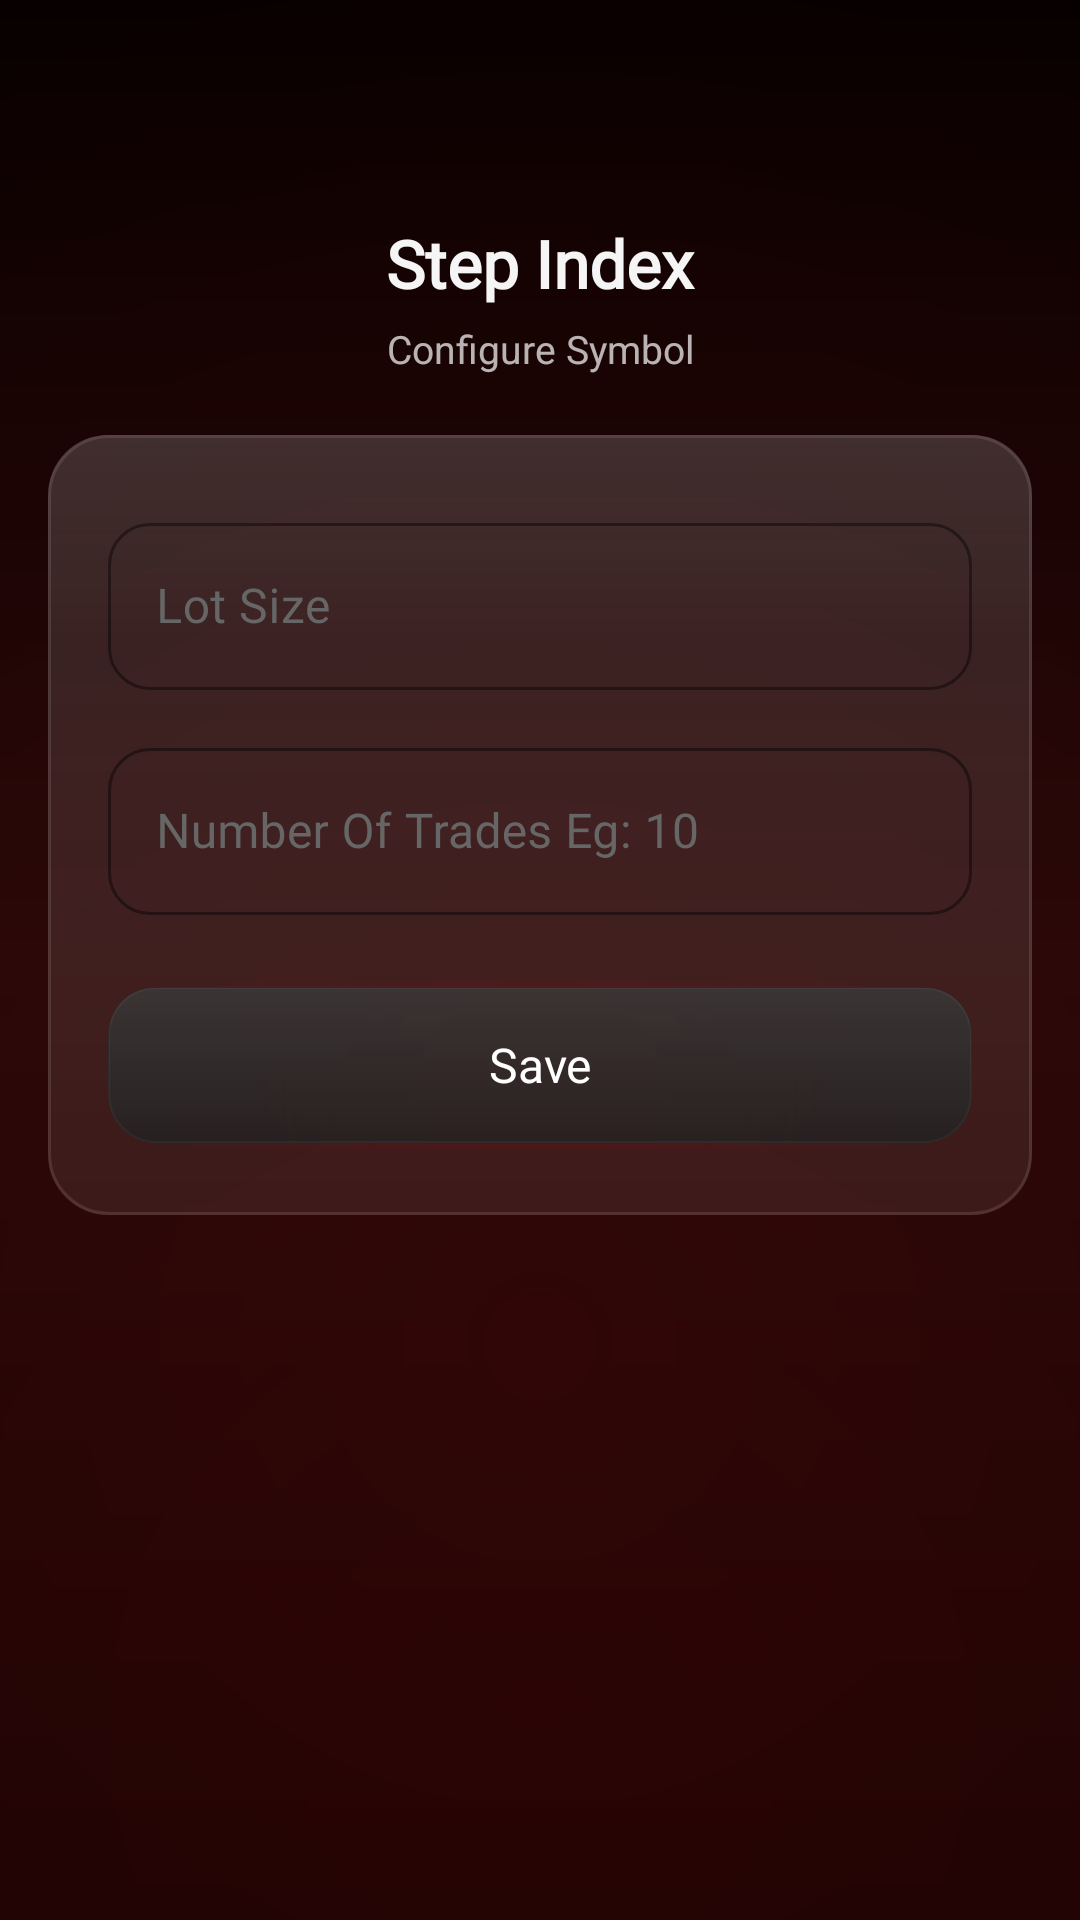

Produce the Android XML layout that renders to this screen, including the resource entries it uses.
<!-- AndroidManifest.xml: application theme Theme.RoboTrader -->
<!-- res/layout/fragment_edit_asset.xml -->
<?xml version="1.0" encoding="utf-8"?>
<RelativeLayout xmlns:android="http://schemas.android.com/apk/res/android"
    xmlns:tools="http://schemas.android.com/tools"
    android:layout_width="match_parent"
    android:layout_height="match_parent"
    android:background="@drawable/ios26_crimson_atmosphere"
    xmlns:card_view="http://schemas.android.com/apk/res-auto"
    tools:context=".ui.home.assets.edit.EditAssetFragment">

    
    <RelativeLayout
        android:id="@+id/top_bar"
        android:layout_width="match_parent"
        android:layout_height="wrap_content"
        android:paddingStart="16dp"
        android:paddingEnd="16dp"
        android:paddingTop="20dp">

        <ImageButton
            android:id="@+id/backbtn"
            android:layout_width="40dp"
            android:layout_height="40dp"
            android:src="@drawable/ic_baseline_arrow_back_24"
            android:background="?attr/selectableItemBackgroundBorderless"
            android:padding="8dp"
            android:contentDescription="Back" />

        <ImageButton
            android:id="@+id/delete_symbol"
            android:layout_width="40dp"
            android:layout_height="40dp"
            android:layout_alignParentEnd="true"
            android:src="@drawable/ic_baseline_delete_forever_24"
            android:background="?attr/selectableItemBackgroundBorderless"
            android:padding="8dp"
            android:contentDescription="Delete" />
    </RelativeLayout>

    
    <TextView
        android:id="@+id/top_text"
        android:layout_width="match_parent"
        android:layout_height="wrap_content"
        android:layout_below="@+id/top_bar"
        android:layout_marginTop="8dp"
        android:padding="5dp"
        android:text="Step Index"
        android:fontFamily="@font/cyberfunk"
        android:textAlignment="center"
        android:textColor="@color/text_title"
        android:textSize="22sp"
        android:textStyle="bold" />

    <TextView
        android:id="@+id/config_subtitle"
        android:layout_width="match_parent"
        android:layout_height="wrap_content"
        android:layout_below="@+id/top_text"
        android:text="Configure Symbol"
        android:textAlignment="center"
        android:textColor="@color/text_secondary"
        android:textSize="13sp"
        android:layout_marginBottom="16dp" />

    
    <LinearLayout
        android:id="@+id/config_card"
        android:layout_width="match_parent"
        android:layout_height="wrap_content"
        android:layout_below="@+id/config_subtitle"
        android:layout_marginStart="16dp"
        android:layout_marginEnd="16dp"
        android:layout_marginTop="4dp"
        android:orientation="vertical"
        android:background="@drawable/bg_glass_card"
        android:paddingStart="20dp"
        android:paddingEnd="20dp"
        android:paddingTop="24dp"
        android:paddingBottom="24dp"
        android:clipChildren="false"
        android:clipToPadding="false"
        android:elevation="8dp">

        <com.google.android.material.textfield.TextInputLayout
            android:id="@+id/outlined_text_input_layout"
            style="@style/TransparentTextInputStyle"
            android:layout_width="match_parent"
            android:layout_height="wrap_content"
            android:hint="Lot Size">

            <com.google.android.material.textfield.TextInputEditText
                android:id="@+id/outlined_edit_text"
                android:layout_width="match_parent"
                android:layout_height="wrap_content"
                android:maxLines="1"
                android:fontFamily="@font/cyberfunk"
                android:textColor="@color/white"
                android:inputType="numberDecimal"/>

        </com.google.android.material.textfield.TextInputLayout>

        <com.google.android.material.textfield.TextInputLayout
            android:id="@+id/outlined_text_input_layout_2"
            style="@style/TransparentTextInputStyle"
            android:layout_width="match_parent"
            android:layout_height="wrap_content"
            android:layout_marginTop="14dp"
            android:visibility="gone"
            android:hint="Action. Eg: BUY, SELL or BOTH">

            <com.google.android.material.textfield.TextInputEditText
                android:id="@+id/outlined_edit_text_2"
                android:layout_width="match_parent"
                android:layout_height="wrap_content"
                android:maxLines="1"
                android:fontFamily="@font/cyberfunk"
                android:textColor="@color/white"
                android:inputType="text"/>

        </com.google.android.material.textfield.TextInputLayout>

        <com.google.android.material.textfield.TextInputLayout
            android:id="@+id/outlined_text_input_layout_3"
            style="@style/TransparentTextInputStyle"
            android:layout_width="match_parent"
            android:layout_height="wrap_content"
            android:layout_marginTop="14dp"
            android:visibility="gone"
            android:hint="Platform: MT5 / MT4">

            <com.google.android.material.textfield.TextInputEditText
                android:id="@+id/outlined_edit_text_3"
                android:layout_width="match_parent"
                android:layout_height="wrap_content"
                android:fontFamily="@font/cyberfunk"
                android:inputType="text"
                android:textColor="@color/white"
                android:maxLines="1" />

        </com.google.android.material.textfield.TextInputLayout>

        <com.google.android.material.textfield.TextInputLayout
            android:id="@+id/outlined_text_input_layout_4"
            style="@style/TransparentTextInputStyle"
            android:layout_width="match_parent"
            android:layout_height="wrap_content"
            android:layout_marginTop="14dp"
            android:hint="Number Of Trades Eg: 10">

            <com.google.android.material.textfield.TextInputEditText
                android:id="@+id/outlined_edit_text_4"
                android:layout_width="match_parent"
                android:layout_height="wrap_content"
                android:fontFamily="@font/cyberfunk"
                android:inputType="text"
                android:textColor="@color/white"
                android:maxLines="1" />

        </com.google.android.material.textfield.TextInputLayout>

        <androidx.appcompat.widget.AppCompatButton
            android:id="@+id/submit"
            android:layout_width="match_parent"
            android:layout_height="52dp"
            android:layout_marginTop="24dp"
            android:background="@drawable/ios26_glass_button"
            android:text="Save"
            android:fontFamily="@font/cyberfunk"
            android:textAllCaps="false"
            android:textColor="@color/white"
            android:textSize="16sp" />

    </LinearLayout>

</RelativeLayout>
<!-- resources referenced by this layout -->
<resources>
  <color name="text_secondary">#B3FFFFFF</color>
  <color name="text_title">#F5FFFFFF</color>
  <color name="white">#ffffff</color>
  <!-- drawable bg_glass_card (drawable) -->
  <?xml version="1.0" encoding="utf-8"?>
  <layer-list xmlns:android="http://schemas.android.com/apk/res/android">
      
      
      <item>
          <shape android:shape="rectangle">
              <solid android:color="#14FFFFFF" />
              <corners android:radius="20dp" />
          </shape>
      </item>
      
      
      <item>
          <shape android:shape="rectangle">
              <gradient
                  android:type="linear"
                  android:angle="270"
                  android:startColor="#18FFFFFF"
                  android:centerColor="#08FFFFFF"
                  android:endColor="#00FFFFFF"
                  android:centerY="0.3" />
              <corners android:radius="20dp" />
          </shape>
      </item>
      
      
      <item>
          <shape android:shape="rectangle">
              <stroke android:width="1dp" android:color="#1AFFFFFF" />
              <corners android:radius="20dp" />
          </shape>
      </item>
      
  </layer-list>
  <style name="TransparentTextInputStyle" parent="Widget.MaterialComponents.TextInputLayout.OutlinedBox">
          
          <item name="boxBackgroundColor">@android:color/transparent</item>
  
          
          <item name="boxStrokeColor">@color/glass_border</item>
  
          
          <item name="boxStrokeErrorColor">@color/red</item>
  
          
          <item name="hintTextAppearance">@style/HintTextAppearance</item>
  
          
          <item name="android:textColorHint">@color/glass_text_muted</item>
          <item name="android:textColor">@color/white</item>
  
          
          <item name="boxStrokeWidth">1dp</item>
          <item name="boxStrokeWidthFocused">2dp</item>
  
          
          <item name="boxCornerRadiusTopStart">14dp</item>
          <item name="boxCornerRadiusTopEnd">14dp</item>
          <item name="boxCornerRadiusBottomStart">14dp</item>
          <item name="boxCornerRadiusBottomEnd">14dp</item>
      </style>
  <style name="Theme.RoboTrader" parent="Theme.MaterialComponents.Light.NoActionBar">
          
          <item name="colorPrimary">@color/black</item>
          <item name="colorPrimaryVariant">@color/white</item>
          <item name="colorOnPrimary">@color/white</item>
          
          <item name="colorSecondaryVariant">@color/blue_light</item>
          <item name="colorOnSecondary">@color/white</item>
          
          <item name="android:statusBarColor" tools:targetApi="l">@color/blue_dark</item>
          <item name="android:windowLightStatusBar" tools:targetApi="m">false</item>
          
  
          
          <item name="backgroundColor">@color/grey_light</item>
          <item name="backgroundColorMuted">@color/white</item>
          <item name="textColor">@color/red</item>
          <item name="textColorMuted">@color/blue_dark</item>
  
          <item name="android:windowActivityTransitions">true</item>
          <item name="android:windowEnterTransition">@transition/trans_anim</item>
          <item name="android:windowExitTransition">@transition/trans_anim</item>
          <item name="android:windowBackground">@color/blue_dark</item>
  
      </style>
  <color name="glass_border">#25ffffff</color>
  <color name="red">#990000</color>
  <style name="HintTextAppearance" parent="TextAppearance.MaterialComponents.Caption">
          <item name="android:textColor">@color/glass_text_secondary</item>
      </style>
  <color name="glass_text_muted">#666666</color>
  <color name="black">#000004</color>
  <color name="blue_light">#000004</color>
  <color name="blue_dark">#000004</color>
  <color name="grey_light">#f0f0f0</color>
  <color name="glass_text_secondary">#aaaaaa</color>
</resources>
